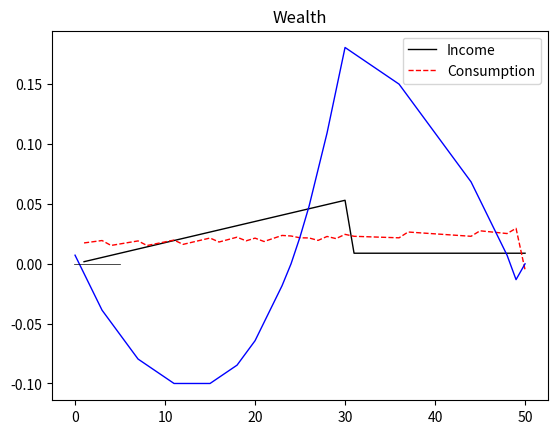

This figure's Python source:
# Value Function Iteration with IID Income
# [redacted]
# Translated by Tom Sweeney Dec 2020

import numpy as np
import matplotlib.pyplot as plt
from scipy.interpolate import interp1d

# PARAMETERS

## horizon
T = 50

## preferences
risk_aver = 2
beta = 0.97

## returns
r = 0.05
R = 1+r

## income
y = np.zeros(T)
y[0:30] = range(1,31)
y[30:50] = 5

## rescale income so that average income = 1
y = y/sum(y)

## asset grids
na = 1000
amax = 5
borrow_lim = -0.10
agrid_par = 1 # 1 for linear, 0 for L-shaped

# OPTIONS
Display = 1
DoSimulate = 1
MakePlots = 1

# SET UP GRIDS

## assets
agrid = np.linspace(0,1,na)
agrid = agrid**(1/agrid_par)
agrid = borrow_lim + (amax-borrow_lim)*agrid

## put explicit point at a=0
agrid[agrid==np.min(abs(agrid-0))] = 0

# UTILITY FUNCTION

if risk_aver==1:
    u = lambda c: np.log(c)
else:
    u = lambda c: (c**(1-risk_aver)-1)/(1-risk_aver)

u1 = lambda c: c**(-risk_aver)

# INITIALIZE ARRAYS

V = np.zeros((na,T))
con = np.zeros((na,T))
sav = np.zeros((na,T))
savind = np.zeros((na,T), dtype=int)

# DECISIONS AT t=T

savind[:,T-1] = np.argwhere(agrid==0)
sav[:,T-1] = 0
con[:,T-1] = R*agrid + y[T-1] - sav[:,T-1]
V[:,T-1] = u(con[:,T-1])

# SOLVE VALUE FUNCTION

for it in range(T-2,-1,-1):
    if Display >=1:
        print('Solving at age: ' + str(it+1))

    # loop over assets
    for ia in range(0,na):   
        cash = R*agrid[ia] + y[it]
        Vchoice = u(np.maximum(cash-agrid,1.0e-10)) + beta*V[:,it+1]
        V[ia,it] = np.max(Vchoice)
        savind[ia,it] = np.argmax(Vchoice)
        sav[ia,it] = agrid[savind[ia,it]]
        con[ia,it] = cash - sav[ia,it]

# SIMULATE
if DoSimulate == 1:
    aindsim = np.zeros(T+1, dtype=int)
    
    ## initial assets: uniform on [borrow_lim, amax]
    ainitial = 0
    
    ## allocate to nearest point on agrid
    aindsim[0] = interp1d(agrid,range(1,na+1),'nearest')(ainitial)
        
    ## simulate forward
    for it in range(0,T):
        print(' Simulating, time period ' + str(it+1))

        ## asset choice
        aindsim[it+1] = savind[aindsim[it],it]
    
    ## assign actual asset and income values
    asim = agrid[aindsim]
    csim = R*asim[0:T] + y - asim[1:T+1]

# MAKE PLOTS
if MakePlots==1:
    
    ## consumption and income path
    plt.plot(range(1,51),y,'k-',linewidth=1,label='Income')
    plt.plot(range(1,51),csim,'r--',linewidth=1,label = 'Consumption')
    plt.grid()
    plt.title('Income and Consumption')
    plt.legend()
    plt.show()

    ## wealth path function
    plt.plot(range(0,51),asim,'b-',linewidth=1)
    plt.plot(agrid,np.zeros(na),'k',linewidth=0.5)
    plt.grid()
    plt.title('Wealth')
    plt.show()